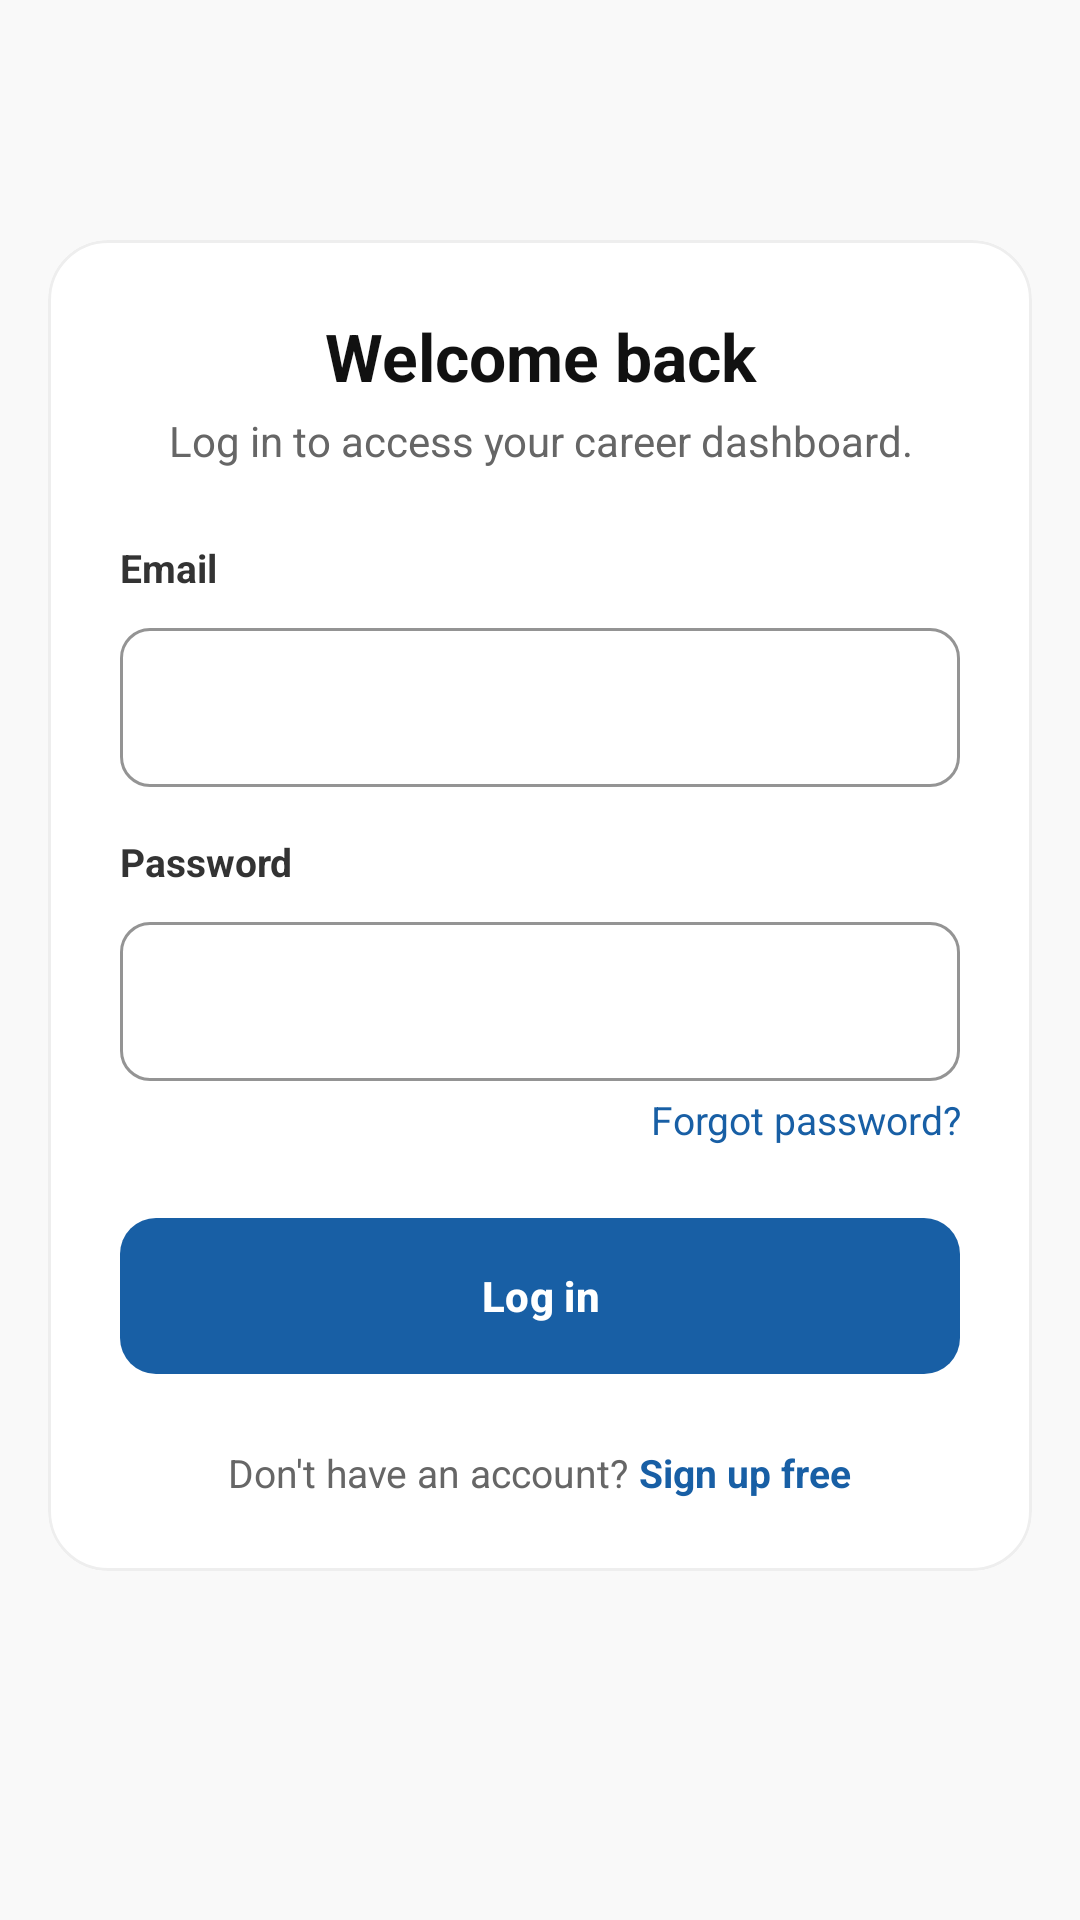

The Android layout XML behind this screen, and the referenced resources:
<!-- AndroidManifest.xml: application theme Theme.SkillSync -->
<!-- res/layout/activity_login.xml -->
﻿<?xml version="1.0" encoding="utf-8"?>
<ScrollView xmlns:android="http://schemas.android.com/apk/res/android"
    xmlns:app="http://schemas.android.com/apk/res-auto"
    android:layout_width="match_parent"
    android:layout_height="match_parent"
    android:background="#F9F9F9"
    android:fitsSystemWindows="true"
    android:fillViewport="true">

    <LinearLayout
        android:layout_width="match_parent"
        android:layout_height="wrap_content"
        android:orientation="vertical"
        android:paddingStart="@dimen/screen_padding_horizontal"
        android:paddingTop="80dp"
        android:paddingEnd="@dimen/screen_padding_horizontal"
        android:paddingBottom="60dp">

        <com.google.android.material.card.MaterialCardView
            android:layout_width="match_parent"
            android:layout_height="wrap_content"
            app:cardBackgroundColor="#FFFFFF"
            app:cardCornerRadius="20dp"
            app:cardElevation="0dp"
            app:strokeColor="#EEEEEE"
            app:strokeWidth="1dp">

            <LinearLayout
                android:layout_width="match_parent"
                android:layout_height="wrap_content"
                android:orientation="vertical"
                android:padding="24dp">

                
                <TextView
                    android:layout_width="match_parent"
                    android:layout_height="wrap_content"
                    android:text="Welcome back"
                    android:textAlignment="center"
                    android:textColor="#111111"
                    android:textSize="22sp"
                    android:textStyle="bold" />

                
                <TextView
                    android:layout_width="match_parent"
                    android:layout_height="wrap_content"
                    android:layout_marginTop="4dp"
                    android:layout_marginBottom="24dp"
                    android:text="Log in to access your career dashboard."
                    android:textAlignment="center"
                    android:textColor="#666666"
                    android:textSize="14sp" />

                
                <LinearLayout
                    android:id="@+id/errorCard"
                    android:layout_width="match_parent"
                    android:layout_height="wrap_content"
                    android:layout_marginBottom="16dp"
                    android:background="@drawable/bg_error_card"
                    android:orientation="vertical"
                    android:padding="12dp"
                    android:visibility="gone">

                    <TextView
                        android:id="@+id/errorText"
                        android:layout_width="match_parent"
                        android:layout_height="wrap_content"
                        android:textColor="#E11D48"
                        android:textSize="13sp" />
                </LinearLayout>

                
                <TextView
                    android:layout_width="match_parent"
                    android:layout_height="wrap_content"
                    android:layout_marginBottom="6dp"
                    android:text="Email"
                    android:textColor="#333333"
                    android:textSize="13sp"
                    android:textStyle="bold" />

                
                <com.google.android.material.textfield.TextInputLayout
                    android:layout_width="match_parent"
                    android:layout_height="wrap_content"
                    android:layout_marginBottom="16dp"
                    android:hint=""
                    app:boxBackgroundColor="#FFFFFF"
                    app:boxBackgroundMode="outline"
                    app:boxCornerRadiusBottomEnd="10dp"
                    app:boxCornerRadiusBottomStart="10dp"
                    app:boxCornerRadiusTopEnd="10dp"
                    app:boxCornerRadiusTopStart="10dp"
                    app:boxStrokeColor="#EEEEEE"
                    app:boxStrokeWidth="1dp">

                    <com.google.android.material.textfield.TextInputEditText
                        android:id="@+id/emailInput"
                        android:layout_width="match_parent"
                        android:layout_height="wrap_content"
                        android:inputType="textEmailAddress"
                        android:minHeight="48dp"
                        android:textColor="#111111"
                        android:textColorHint="#999999"
                        android:textSize="14sp" />
                </com.google.android.material.textfield.TextInputLayout>

                
                <TextView
                    android:layout_width="match_parent"
                    android:layout_height="wrap_content"
                    android:layout_marginBottom="6dp"
                    android:text="Password"
                    android:textColor="#333333"
                    android:textSize="13sp"
                    android:textStyle="bold" />

                
                <com.google.android.material.textfield.TextInputLayout
                    android:layout_width="match_parent"
                    android:layout_height="wrap_content"
                    android:hint=""
                    app:boxBackgroundColor="#FFFFFF"
                    app:boxBackgroundMode="outline"
                    app:boxCornerRadiusBottomEnd="10dp"
                    app:boxCornerRadiusBottomStart="10dp"
                    app:boxCornerRadiusTopEnd="10dp"
                    app:boxCornerRadiusTopStart="10dp"
                    app:boxStrokeColor="#EEEEEE"
                    app:boxStrokeWidth="1dp">

                    <com.google.android.material.textfield.TextInputEditText
                        android:id="@+id/passwordInput"
                        android:layout_width="match_parent"
                        android:layout_height="wrap_content"
                        android:inputType="textPassword"
                        android:minHeight="48dp"
                        android:textColor="#111111"
                        android:textColorHint="#999999"
                        android:textSize="14sp" />
                </com.google.android.material.textfield.TextInputLayout>

                
                <TextView
                    android:id="@+id/forgotPasswordLink"
                    android:layout_width="match_parent"
                    android:layout_height="wrap_content"
                    android:layout_marginTop="4dp"
                    android:layout_marginBottom="24dp"
                    android:gravity="end"
                    android:text="Forgot password?"
                    android:textColor="@color/primary_blue"
                    android:textSize="13sp" />

                
                <com.google.android.material.button.MaterialButton
                    android:id="@+id/loginButton"
                    android:layout_width="match_parent"
                    android:layout_height="wrap_content"
                    android:insetTop="0dp"
                    android:insetBottom="0dp"
                    android:minHeight="52dp"
                    android:text="Log in"
                    android:textAllCaps="false"
                    android:textColor="@android:color/white"
                    android:textSize="14sp"
                    android:textStyle="bold"
                    app:backgroundTint="@color/primary_blue"
                    app:cornerRadius="12dp" />

                
                <ProgressBar
                    android:id="@+id/progressBar"
                    android:layout_width="wrap_content"
                    android:layout_height="wrap_content"
                    android:layout_gravity="center"
                    android:layout_marginTop="12dp"
                    android:visibility="gone" />

                
                <LinearLayout
                    android:layout_width="match_parent"
                    android:layout_height="wrap_content"
                    android:layout_marginTop="24dp"
                    android:gravity="center"
                    android:orientation="horizontal">

                    <TextView
                        android:id="@+id/signupPrompt"
                        android:layout_width="wrap_content"
                        android:layout_height="wrap_content"
                        android:text="Don&#39;t have an account? "
                        android:textColor="#666666"
                        android:textSize="13sp" />

                    <TextView
                        android:id="@+id/signupLink"
                        android:layout_width="wrap_content"
                        android:layout_height="wrap_content"
                        android:text="Sign up free"
                        android:textColor="@color/primary_blue"
                        android:textSize="13sp"
                        android:textStyle="bold" />
                </LinearLayout>

            </LinearLayout>
        </com.google.android.material.card.MaterialCardView>

    </LinearLayout>
</ScrollView>
<!-- resources referenced by this layout -->
<resources>
  <color name="primary_blue">#185FA5</color>
  <dimen name="screen_padding_horizontal">16dp</dimen>
  <!-- drawable bg_error_card (drawable) -->
  <?xml version="1.0" encoding="utf-8"?>
  <shape xmlns:android="http://schemas.android.com/apk/res/android">
      <solid android:color="#FFF1F2" />
      <stroke
          android:width="1dp"
          android:color="#FDA4AF" />
      <corners android:radius="10dp" />
  </shape>
  <style name="Theme.SkillSync" parent="Theme.Material3.DayNight.NoActionBar">
          <item name="colorPrimary">@color/primary_blue</item>
          <item name="colorPrimaryVariant">@color/primary_blue_dark</item>
          <item name="colorOnPrimary">@android:color/white</item>
          <item name="colorSecondary">@color/accent_blue</item>
          <item name="android:statusBarColor">@color/primary_blue</item>
          <item name="android:windowBackground">@color/surface</item>
      </style>
  <color name="primary_blue_dark">#114B83</color>
  <color name="accent_blue">#4F8FD6</color>
  <color name="surface">#F5F8FC</color>
</resources>
